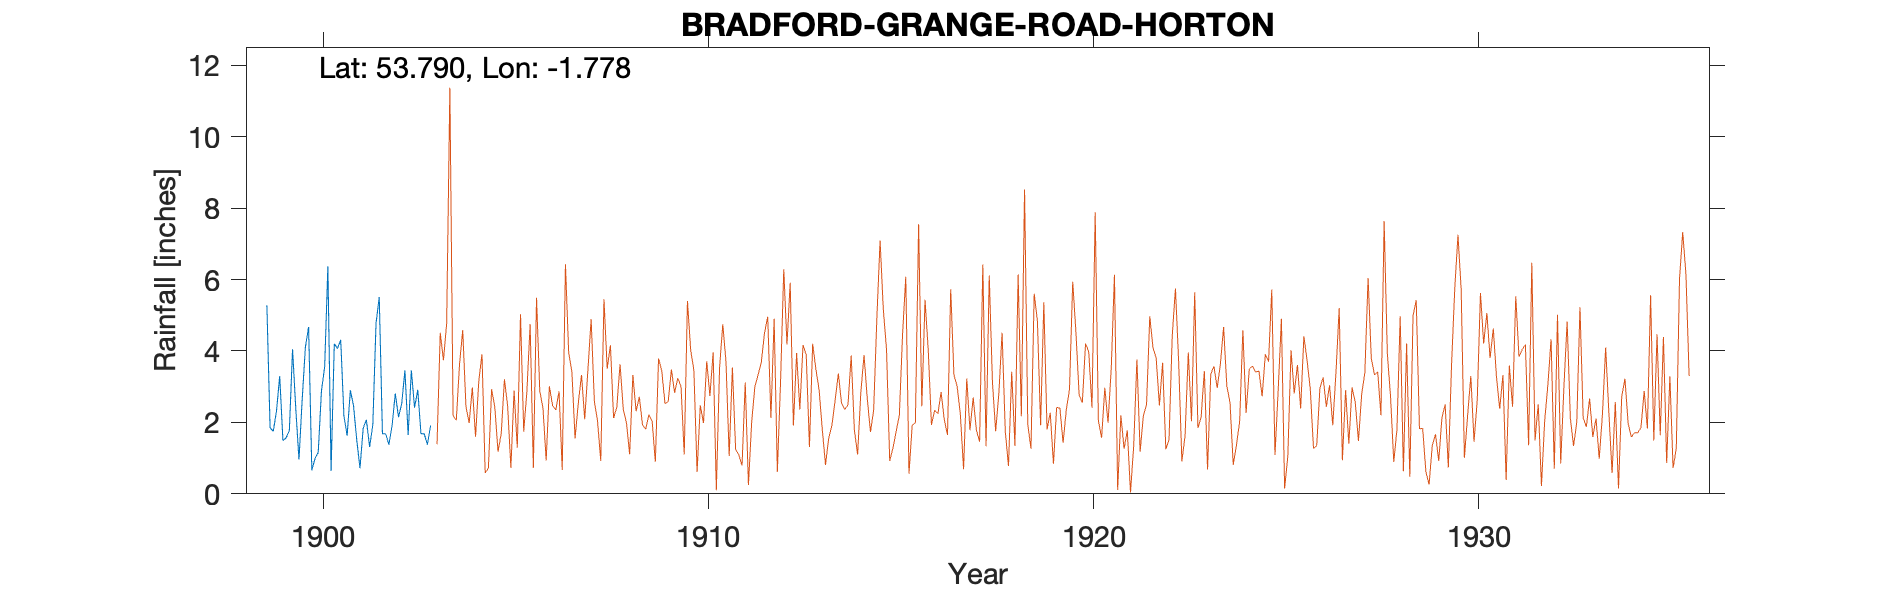

The file beside this chart, header and first rows:
BRADFORD-ST-MARGARETS-ROAD-HORTON, , , , , , , , , , , , , , , , , , , , 
Grid ref, SE147326, Long, -1.778, Lat, 53.79, Elevation, 450, ft., , , , , , , , , , , , 
Station no, 3264, , , , , , , , , , , , , , , , , , , 
, 1890, 1891, 1892, 1893, 1894, 1895, 1896, 1897, 1898, 1899, 1900, 1901, 1902, 1903, 1904, 1905, 1906, 1907, 1908, 1909
January, , , , , , , , , , 5.28, 4.11, 2.18, 1.68, 2.6, , , , , , 
February, , , , , , , , , , 1.85, 4.67, 1.63, 1.68, 2.68, , , , , , 
March, , , , , , , , , , 1.75, 0.66, 2.9, 1.38, 4.02, , , , , , 
April, , , , , , , , , , 2.32, 0.99, 2.46, 1.91, 1.63, , , , , , 
May, , , , , , , , , , 3.3, 1.16, 1.5, 2.81, , , , , , , 
June, , , , , , , , , , 1.49, 2.88, 0.72, 2.15, , , , , , , 
July, , , , , , , , , , 1.57, 3.55, 1.84, 2.52, , , , , , , 
August, , , , , , , , , , 1.77, 6.37, 2.07, 3.46, , , , , , , 
September, , , , , , , , , , 4.05, 0.64, 1.31, 1.65, , , , , , , 
October, , , , , , , , , , 2.39, 4.2, 1.93, 3.46, , , , , , , 
November, , , , , , , , , , 0.96, 4.07, 4.77, 2.41, , , , , , , 
December, , , , , , , , , , 2.64, 4.31, 5.51, 2.91, , , , , , , 
Total, , , , , , , , , , 29.37, 37.61, 28.82, 28.02, , , , , , , 
NGR is on St Margarets Road with stated …, , , , , , , , , , , , , , , , , , , , 
Gauge moved in May 1903 200 yards S to G…, , , , , , , , , , , , , , , , , , , , 
